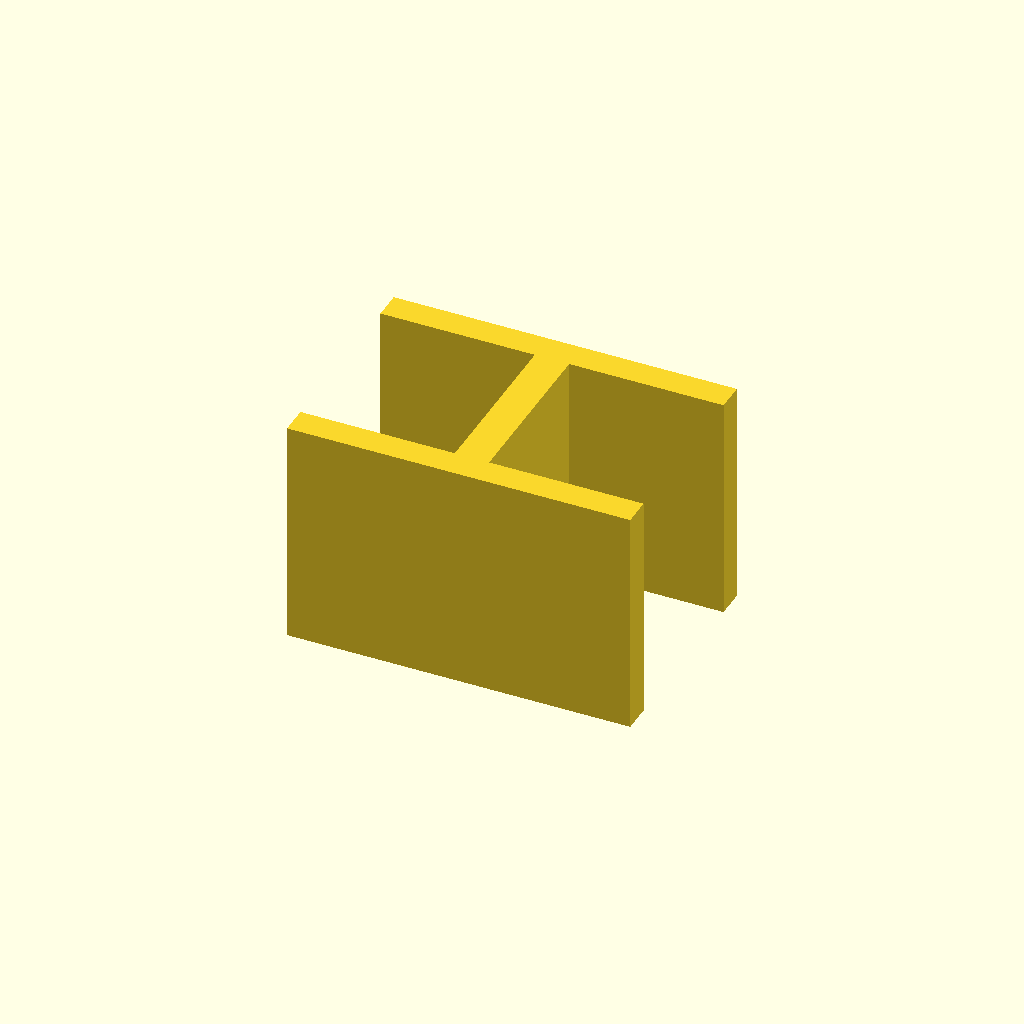
Cell 1: the model at its default parameters.
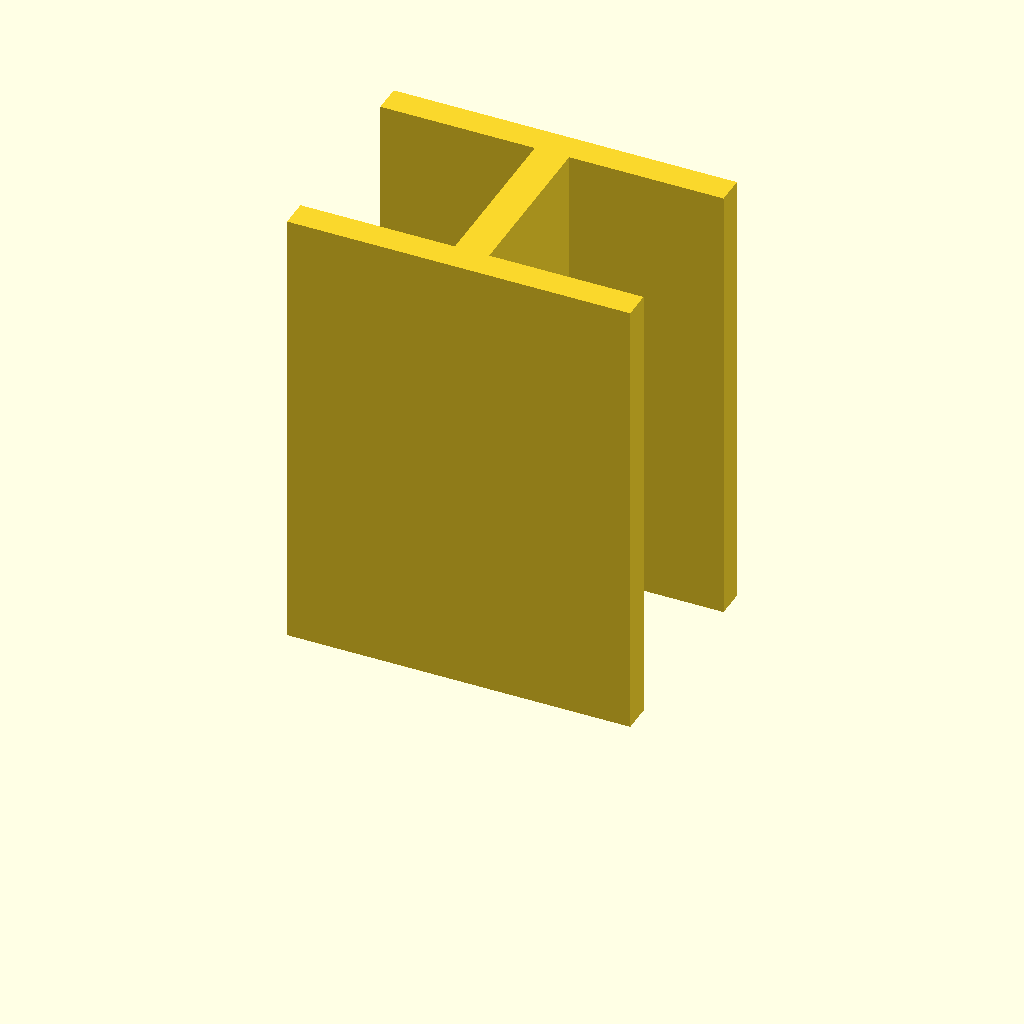
Cell 2: plate_t = 80 (everything else at default).
One fixed orthographic camera (rotation 55°, 0°, 25°; colour scheme Cornfield) for every cell.
The OpenSCAD source (optional_data/data/sketch3/structsections/part_0005.scad):
$fn = 32;

// ----------------------------------------------------------------------
// Structural section: ibeam 60 x 40 mm
// ----------------------------------------------------------------------

// --- parameters (mm) ---
sec_w = 60;               // section width, X
sec_h = 40;               // section height, Y
flange_t = 5;             // flange thickness
web_t = 6;                // web thickness
plate_t = 40;             // cut length, Z (extrusion height)

profile = [[0, 0], [60, 0], [60, 5], [33, 5], [33, 35], [60, 35], [60, 40], [0, 40], [0, 35], [27, 35], [27, 5], [0, 5]];  // primary outline, 12 points, counter clockwise

// --- the one profile operation ---
linear_extrude(height = plate_t) polygon(points = profile);
Parameter table extracted from the source (name, type, default, range or options):
sec_w: number, default 60
sec_h: number, default 40
flange_t: number, default 5
web_t: number, default 6
plate_t: number, default 40
